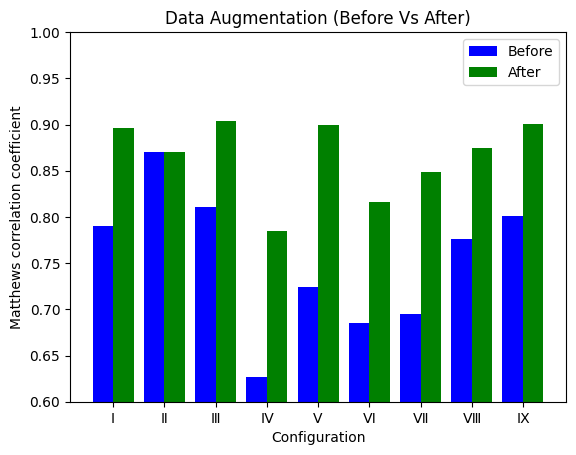

The script that saved this image:
"""
current project: BmOrFm_04          
current file: 02Sen_beforeVsAfter.py
[redacted]
you are using PyCharm             
this file create at 21:37 2021/8/13       
"""
import matplotlib.pyplot as plt
import numpy as np

# 这两行代码解决 plt 中文显示的问题
plt.rcParams['font.sans-serif'] = ['SimHei']
plt.rcParams['axes.unicode_minus'] = False

plt.figure()
# 输入统计数据
x = ['Ⅰ', 'Ⅱ', 'Ⅲ', 'Ⅳ', 'Ⅴ', 'Ⅵ', 'Ⅶ', 'Ⅷ', 'Ⅸ']
# Matthews correlation coefficient
# MCC  =================================================================================
y_before = [0.7900, 0.8703, 0.8107, 0.6263, 0.7240, 0.6856, 0.6945, 0.7763, 0.8012]
y_after = [0.8966, 0.8701, 0.9036, 0.7853, 0.9000, 0.8163, 0.8486, 0.8751, 0.9008]

bar_width = 0.4  # 条形宽度
index_before = np.arange(len(x))  # 男生条形图的横坐标
index_after = index_before + bar_width  # 女生条形图的横坐标

# 使用两次 bar 函数画出两组条形图
plt.bar(index_before, height=y_before, width=bar_width, color='b', label='Before')
plt.bar(index_after, height=y_after, width=bar_width, color='g', label='After')

plt.legend(loc="upper right")  # 显示图例
plt.xticks(index_before + bar_width / 2, x)  # 让横坐标轴刻度显示 x ， index_male + bar_width/2 为横坐标轴刻度的位置
plt.xlabel("Configuration")
plt.ylabel('Matthews correlation coefficient')  # 纵坐标轴标题
plt.title('Data Augmentation (Before Vs After)')  # 图形标题
plt.draw()
plt.ylim(0.6, 1.0)
plt.savefig("01Matthews correlation coefficient_beforeVsafter2.jpg")
plt.show()
